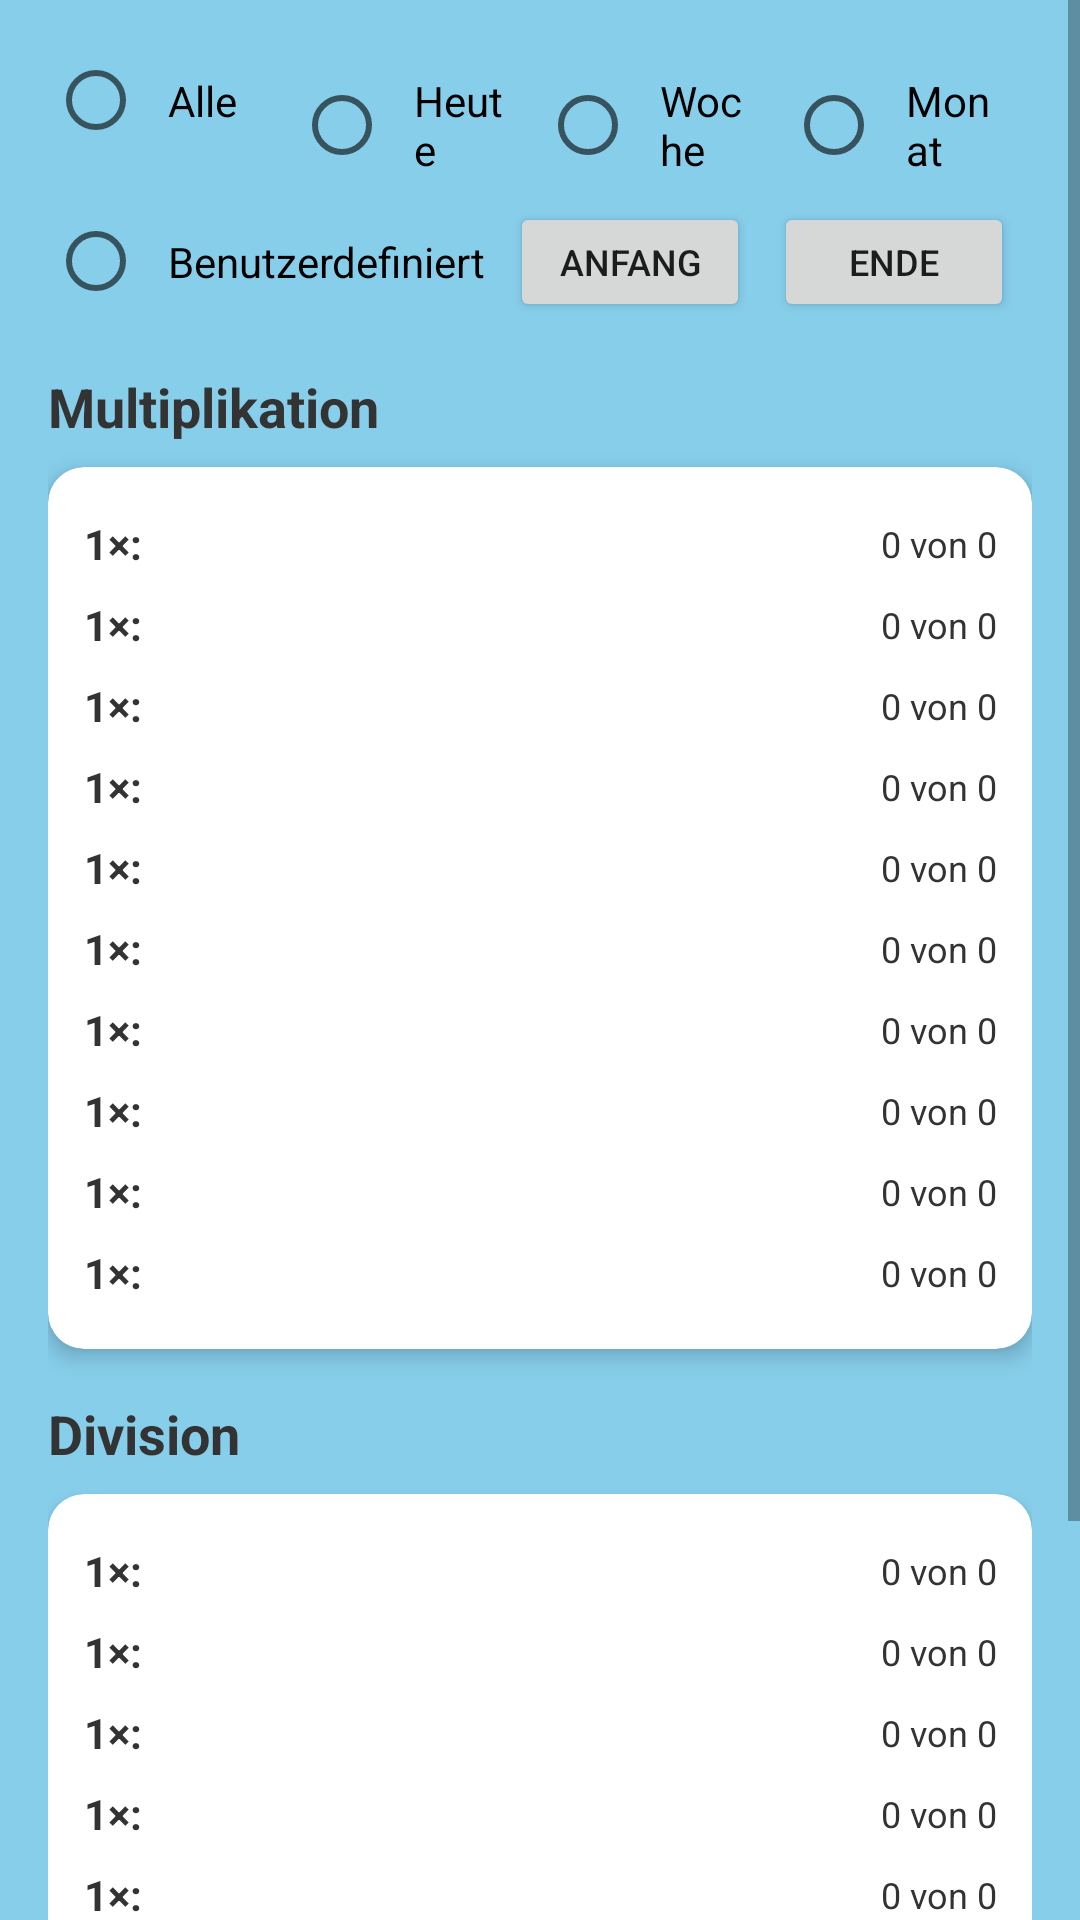

This screen was rendered from an Android layout file. Write that file and the resources it references.
<!-- AndroidManifest.xml: application theme Theme.AppCompat.Light.NoActionBar -->
<!-- res/layout/activity_times_table_stats.xml -->
<?xml version="1.0" encoding="utf-8"?>
<ScrollView xmlns:android="http://schemas.android.com/apk/res/android"
    android:layout_width="match_parent"
    android:layout_height="match_parent"
    android:background="#87CEEB">

    <LinearLayout
        android:layout_width="match_parent"
        android:layout_height="wrap_content"
        android:orientation="vertical"
        android:padding="16dp">

        <LinearLayout
            android:layout_width="match_parent"
            android:layout_height="wrap_content"
            android:orientation="vertical"
            android:layout_marginBottom="16dp">

            <RadioGroup
                android:id="@+id/radioGroupFilter"
                android:layout_width="match_parent"
                android:layout_height="wrap_content"
                android:orientation="horizontal">

                <RadioButton
                    android:id="@+id/radioAll"
                    android:layout_width="0dp"
                    android:layout_height="wrap_content"
                    android:layout_weight="1"
                    android:text="@string/filter_alle"
                    android:padding="8dp" />

                <RadioButton
                    android:id="@+id/radioToday"
                    android:layout_width="0dp"
                    android:layout_height="wrap_content"
                    android:layout_weight="1"
                    android:text="@string/filter_heute"
                    android:padding="8dp" />

                <RadioButton
                    android:id="@+id/radioWeek"
                    android:layout_width="0dp"
                    android:layout_height="wrap_content"
                    android:layout_weight="1"
                    android:text="@string/filter_woche"
                    android:padding="8dp" />

                <RadioButton
                    android:id="@+id/radioMonth"
                    android:layout_width="0dp"
                    android:layout_height="wrap_content"
                    android:layout_weight="1"
                    android:text="@string/filter_monat"
                    android:padding="8dp" />

            </RadioGroup>

            <LinearLayout
                android:layout_width="match_parent"
                android:layout_height="wrap_content"
                android:orientation="horizontal"
                android:gravity="center_vertical">

                <RadioButton
                    android:id="@+id/radioCustom"
                    android:layout_width="wrap_content"
                    android:layout_height="wrap_content"
                    android:text="@string/filter_benutzerdefiniert"
                    android:padding="8dp" />

                <LinearLayout
                    android:id="@+id/customDateContainer"
                    android:layout_width="wrap_content"
                    android:layout_height="wrap_content"
                    android:orientation="horizontal">

                    <Button
                        android:id="@+id/btnStartDate"
                        android:layout_width="wrap_content"
                        android:layout_height="40dp"
                        android:text="@string/btn_start_date"
                        android:layout_marginEnd="8dp"
                        android:minWidth="80dp"
                        android:textSize="12sp" />

                    <Button
                        android:id="@+id/btnEndDate"
                        android:layout_width="wrap_content"
                        android:layout_height="40dp"
                        android:text="@string/btn_end_date"
                        android:minWidth="80dp"
                        android:textSize="12sp" />

                </LinearLayout>

            </LinearLayout>

        </LinearLayout>

        <TextView
            android:layout_width="wrap_content"
            android:layout_height="wrap_content"
            android:text="@string/label_multiplikation"
            android:textSize="18sp"
            android:textStyle="bold"
            android:textColor="#333333"
            android:layout_marginBottom="8dp" />

        <androidx.cardview.widget.CardView
            android:layout_width="match_parent"
            android:layout_height="wrap_content"
            android:layout_marginBottom="16dp"
            app:cardCornerRadius="12dp"
            app:cardElevation="4dp"
            app:cardBackgroundColor="#FFFFFF"
            xmlns:app="http://schemas.android.com/apk/res-auto">

            <LinearLayout
                android:id="@+id/multSeriesContainer"
                android:layout_width="match_parent"
                android:layout_height="wrap_content"
                android:orientation="vertical"
                android:padding="12dp">

                <include layout="@layout/item_series_row" android:id="@+id/series1Mult" />
                <include layout="@layout/item_series_row" android:id="@+id/series2Mult" />
                <include layout="@layout/item_series_row" android:id="@+id/series3Mult" />
                <include layout="@layout/item_series_row" android:id="@+id/series4Mult" />
                <include layout="@layout/item_series_row" android:id="@+id/series5Mult" />
                <include layout="@layout/item_series_row" android:id="@+id/series6Mult" />
                <include layout="@layout/item_series_row" android:id="@+id/series7Mult" />
                <include layout="@layout/item_series_row" android:id="@+id/series8Mult" />
                <include layout="@layout/item_series_row" android:id="@+id/series9Mult" />
                <include layout="@layout/item_series_row" android:id="@+id/series10Mult" />

            </LinearLayout>

        </androidx.cardview.widget.CardView>

        <TextView
            android:layout_width="wrap_content"
            android:layout_height="wrap_content"
            android:text="@string/label_division"
            android:textSize="18sp"
            android:textStyle="bold"
            android:textColor="#333333"
            android:layout_marginBottom="8dp" />

        <androidx.cardview.widget.CardView
            android:layout_width="match_parent"
            android:layout_height="wrap_content"
            app:cardCornerRadius="12dp"
            app:cardElevation="4dp"
            app:cardBackgroundColor="#FFFFFF"
            xmlns:app="http://schemas.android.com/apk/res-auto">

            <LinearLayout
                android:id="@+id/divSeriesContainer"
                android:layout_width="match_parent"
                android:layout_height="wrap_content"
                android:orientation="vertical"
                android:padding="12dp">

                <include layout="@layout/item_series_row" android:id="@+id/series1Div" />
                <include layout="@layout/item_series_row" android:id="@+id/series2Div" />
                <include layout="@layout/item_series_row" android:id="@+id/series3Div" />
                <include layout="@layout/item_series_row" android:id="@+id/series4Div" />
                <include layout="@layout/item_series_row" android:id="@+id/series5Div" />
                <include layout="@layout/item_series_row" android:id="@+id/series6Div" />
                <include layout="@layout/item_series_row" android:id="@+id/series7Div" />
                <include layout="@layout/item_series_row" android:id="@+id/series8Div" />
                <include layout="@layout/item_series_row" android:id="@+id/series9Div" />
                <include layout="@layout/item_series_row" android:id="@+id/series10Div" />

            </LinearLayout>

        </androidx.cardview.widget.CardView>

    </LinearLayout>

</ScrollView>
<!-- res/layout/item_series_row.xml (included above) -->
<?xml version="1.0" encoding="utf-8"?>
<LinearLayout xmlns:android="http://schemas.android.com/apk/res/android"
    android:layout_width="match_parent"
    android:layout_height="wrap_content"
    android:orientation="horizontal"
    android:gravity="center_vertical"
    android:paddingVertical="4dp">

    <TextView
        android:id="@+id/tvSeriesLabel"
        android:layout_width="48dp"
        android:layout_height="wrap_content"
        android:text="1×:"
        android:textSize="14sp"
        android:textColor="#333333"
        android:textStyle="bold" />

    <LinearLayout
        android:layout_width="0dp"
        android:layout_height="12dp"
        android:layout_weight="1"
        android:layout_marginHorizontal="8dp"
        android:orientation="horizontal"
        android:background="@drawable/progress_background">

        <ProgressBar
            android:id="@+id/progressBar"
            style="@style/Widget.AppCompat.ProgressBar.Horizontal"
            android:layout_width="0dp"
            android:layout_height="match_parent"
            android:layout_weight="1"
            android:max="100"
            android:progress="0"
            android:progressDrawable="@drawable/progress_correct" />

        <ProgressBar
            android:id="@+id/progressBarWrong"
            style="@style/Widget.AppCompat.ProgressBar.Horizontal"
            android:layout_width="0dp"
            android:layout_height="match_parent"
            android:layout_weight="1"
            android:max="100"
            android:progress="0"
            android:progressDrawable="@drawable/progress_wrong" />

    </LinearLayout>

    <TextView
        android:id="@+id/tvSeriesStats"
        android:layout_width="64dp"
        android:layout_height="wrap_content"
        android:text="0 von 0"
        android:textSize="12sp"
        android:textColor="#333333"
        android:textAlignment="textEnd" />

</LinearLayout>
<!-- resources referenced by this layout -->
<resources>
  <!-- drawable progress_correct (drawable) -->
  <?xml version="1.0" encoding="utf-8"?>
  <layer-list xmlns:android="http://schemas.android.com/apk/res/android">
      <item android:id="@android:id/background">
          <shape>
              <solid android:color="@android:color/transparent" />
          </shape>
      </item>
      <item android:id="@android:id/progress">
          <clip>
              <shape>
                  <solid android:color="#FF228B22" />
                  <corners android:radius="4dp" />
              </shape>
          </clip>
      </item>
  </layer-list>
  <!-- drawable progress_wrong (drawable) -->
  <?xml version="1.0" encoding="utf-8"?>
  <layer-list xmlns:android="http://schemas.android.com/apk/res/android">
      <item android:id="@android:id/background">
          <shape>
              <solid android:color="@android:color/transparent" />
          </shape>
      </item>
      <item android:id="@android:id/progress">
          <clip>
              <shape>
                  <solid android:color="#FFDC143C" />
                  <corners android:radius="4dp" />
              </shape>
          </clip>
      </item>
  </layer-list>
  <string name="btn_end_date">Ende</string>
  <string name="btn_start_date">Anfang</string>
  <string name="filter_alle">Alle</string>
  <string name="filter_benutzerdefiniert">Benutzerdefiniert</string>
  <string name="filter_heute">Heute</string>
  <string name="filter_monat">Monat</string>
  <string name="filter_woche">Woche</string>
  <string name="label_division">Division</string>
  <string name="label_multiplikation">Multiplikation</string>
</resources>
